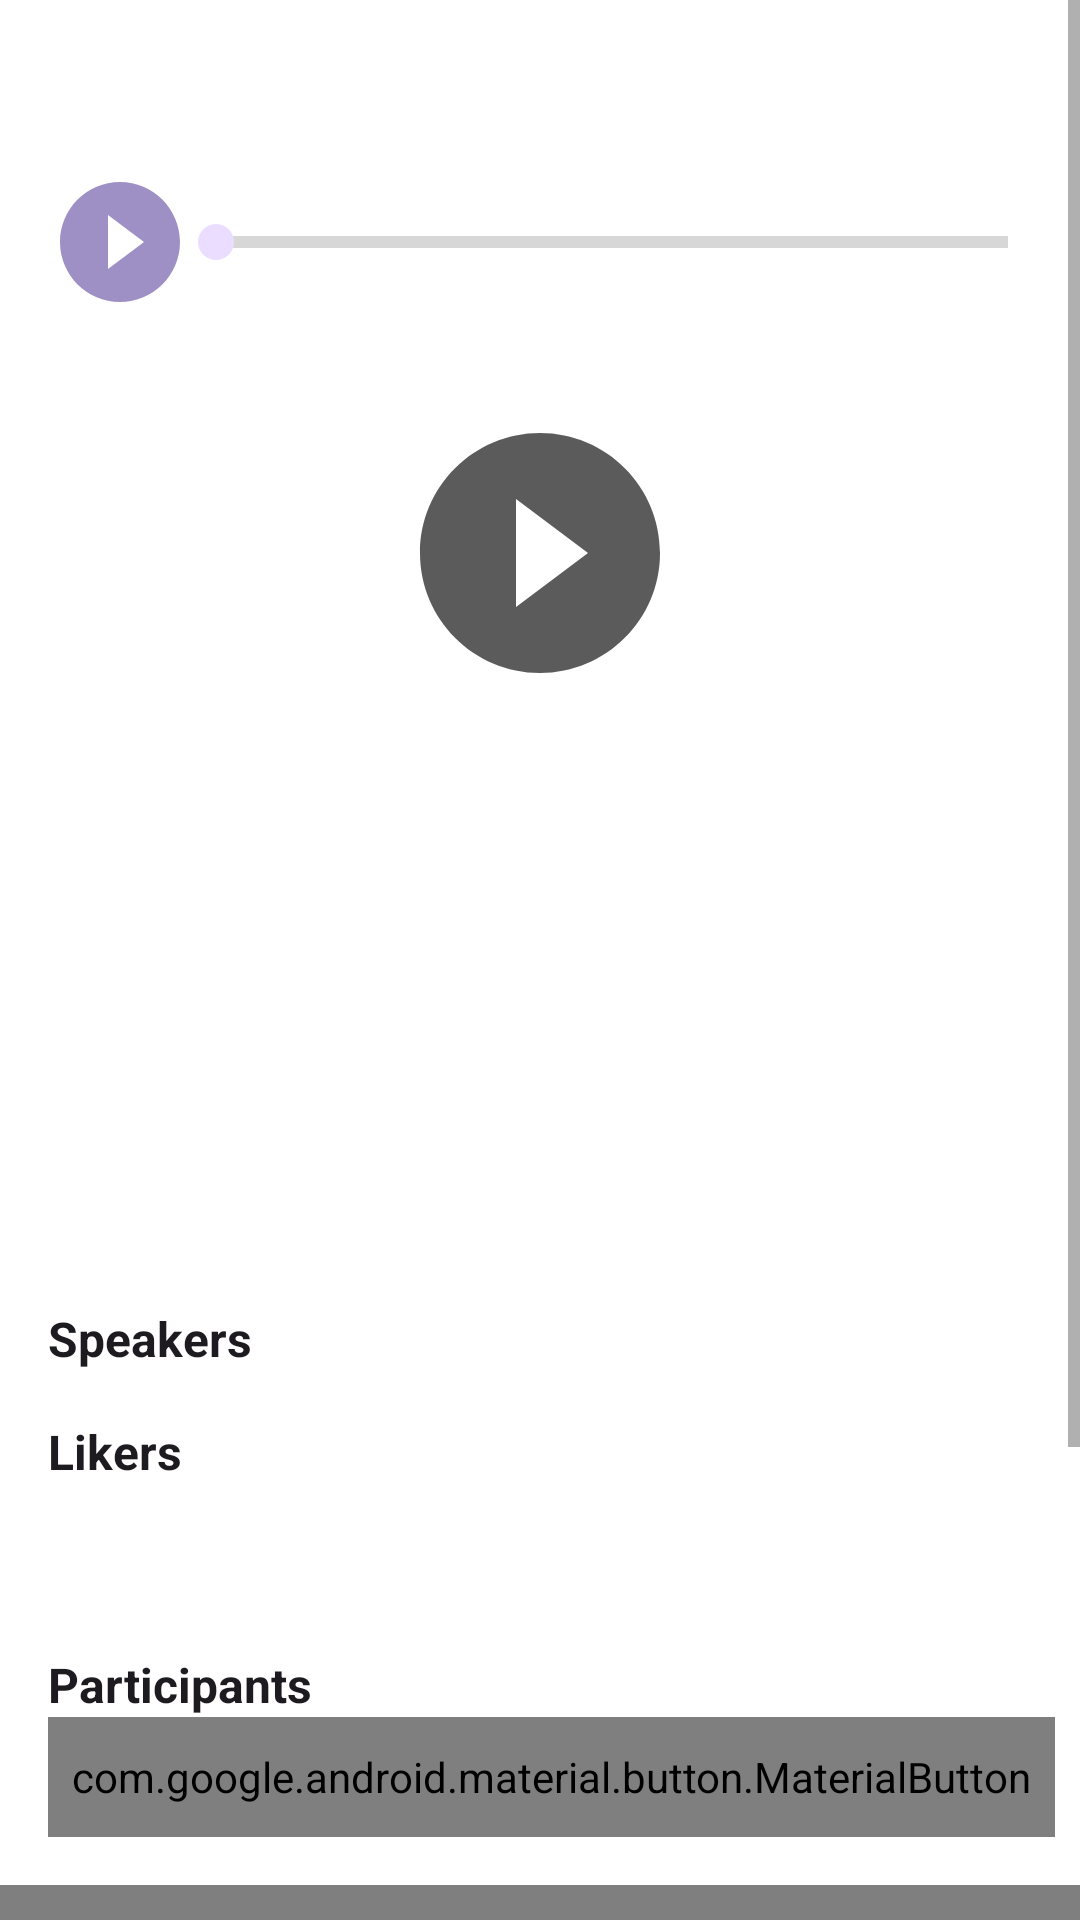

The Android layout XML behind this screen, and the referenced resources:
<!-- AndroidManifest.xml: application theme Theme.NeWork -->
<!-- res/layout/fragment_event_detail.xml -->
<?xml version="1.0" encoding="utf-8"?>
<androidx.constraintlayout.widget.ConstraintLayout xmlns:android="http://schemas.android.com/apk/res/android"
    xmlns:tools="http://schemas.android.com/tools"
    android:layout_width="match_parent"
    android:layout_height="match_parent"
    xmlns:app="http://schemas.android.com/apk/res-auto"
    tools:context=".activity.events.EventDetailsFragment">
    <ScrollView
        android:layout_width="match_parent"
        android:layout_height="match_parent">
        <androidx.constraintlayout.widget.ConstraintLayout
            android:layout_width="match_parent"
            android:layout_height="wrap_content"
            >
            <androidx.constraintlayout.widget.ConstraintLayout
                android:layout_width="0dp"
                android:layout_height="wrap_content"
                app:layout_constraintBottom_toBottomOf="@id/header"
                app:layout_constraintStart_toStartOf="parent"
                app:layout_constraintEnd_toEndOf="parent"
                app:layout_constraintTop_toTopOf="parent"
                android:layout_marginStart="@dimen/common_spacing"
                android:layout_marginTop="@dimen/common_spacing">
                <ImageView
                    android:id="@+id/avatar"
                    android:layout_width="@dimen/posts_avatar_size"
                    android:layout_height="@dimen/posts_avatar_size"
                    android:layout_marginBottom="@dimen/common_spacing"
                    app:layout_constraintStart_toStartOf="parent"
                    app:layout_constraintTop_toTopOf="parent"
                    tools:srcCompat="@drawable/people"
                    android:importantForAccessibility="no" />

                <TextView
                    android:id="@+id/author"
                    android:layout_marginStart="@dimen/common_spacing"
                    app:layout_constraintStart_toEndOf="@id/avatar"
                    app:layout_constraintTop_toTopOf="parent"
                    app:layout_constraintEnd_toEndOf="parent"
                    app:layout_constraintVertical_chainStyle="packed"
                    tools:text="Adison Levin"
                    style="@style/HeaderText" />
                <TextView
                    android:id="@+id/job"
                    android:layout_marginStart="@dimen/common_spacing"
                    app:layout_constraintStart_toEndOf="@id/avatar"
                    app:layout_constraintTop_toBottomOf="@id/author"
                    app:layout_constraintEnd_toEndOf="parent"
                    app:layout_constraintVertical_chainStyle="packed"
                    tools:text="iOS Developer"
                    style="@style/SubheaderText" />
            </androidx.constraintlayout.widget.ConstraintLayout>

            <androidx.constraintlayout.widget.Barrier
                android:id="@+id/header"
                android:layout_width="wrap_content"
                android:layout_height="wrap_content"
                app:barrierDirection="bottom"
                app:layout_constraintTop_toBottomOf="@id/header" />
            <FrameLayout
                android:id="@+id/attachment"
                android:layout_width="match_parent"
                android:layout_height="wrap_content"
                app:layout_constraintStart_toStartOf="parent"
                app:layout_constraintEnd_toEndOf="parent"
                app:layout_constraintTop_toBottomOf="@id/header">
                <ImageView
                    android:id="@+id/imageAttachment"
                    android:layout_width="match_parent"
                    android:layout_height="188dp"
                    android:adjustViewBounds="true"
                    android:visibility="visible"
                    android:layout_gravity="center"
                    android:importantForAccessibility="no" />
                <include layout="@layout/audio_attachment_nested" android:id="@+id/audio_attachment"/>
                <include layout="@layout/video_attachment_nested" android:id="@+id/video_attachment"/>
            </FrameLayout>

            <TextView
                android:id="@+id/event_type"
                android:layout_marginTop="@dimen/common_spacing"
                android:layout_marginStart="@dimen/common_spacing"
                app:layout_constraintStart_toStartOf="parent"
                app:layout_constraintTop_toBottomOf="@id/attachment"
                style="@style/HeaderText"
                tools:text="Online" />

            <TextView
                android:id="@+id/published"
                android:layout_marginTop="@dimen/common_spacing"
                android:layout_marginStart="@dimen/common_spacing"
                app:layout_constraintStart_toStartOf="parent"
                app:layout_constraintTop_toBottomOf="@id/event_type"
                style="@style/SubheaderText"
                tools:text="1020202" />

            <TextView
                android:id="@+id/content"
                android:layout_width="0dp"
                android:layout_height="wrap_content"
                android:autoLink="web"
                android:lineSpacingMultiplier="1.5"
                android:textColor="@color/main_text_color"
                android:layout_marginStart="@dimen/common_spacing"
                android:layout_marginEnd="@dimen/common_spacing"
                android:layout_marginTop="@dimen/common_spacing"
                app:layout_constraintEnd_toEndOf="parent"
                app:layout_constraintStart_toStartOf="parent"
                app:layout_constraintTop_toBottomOf="@id/published"
                tools:text="lalalal" />
            <TextView
                android:id="@+id/link"
                android:layout_width="match_parent"
                android:layout_height="wrap_content"
                app:layout_constraintTop_toBottomOf="@id/content"
                app:layout_constraintStart_toStartOf="parent"
                android:layout_marginTop="@dimen/common_spacing"
                android:layout_marginStart="@dimen/common_spacing"
                style="@style/Link"
                />

            <TextView
                android:id="@+id/speakers_title"
                android:text="@string/speakers"
                android:layout_marginTop="@dimen/common_spacing"
                android:layout_marginStart="@dimen/common_spacing"
                app:layout_constraintEnd_toEndOf="parent"
                app:layout_constraintHorizontal_bias="0.0"
                app:layout_constraintStart_toStartOf="parent"
                app:layout_constraintTop_toBottomOf="@id/link"
                style="@style/HeaderText" />
            <LinearLayout
                android:id="@+id/speakers_avatars"
                android:layout_width="wrap_content"
                android:layout_height="wrap_content"
                android:layout_marginStart="@dimen/common_spacing"
                app:layout_constraintTop_toBottomOf="@id/speakers_title"
                app:layout_constraintStart_toStartOf="parent"
                >
            <include layout="@layout/avatars_nested" android:id="@+id/speakers_avatars_nested"/>
            </LinearLayout>

            <TextView
                android:id="@+id/likers_title"
                android:text="@string/likers"
                android:layout_marginTop="@dimen/common_spacing"
                android:layout_marginStart="@dimen/common_spacing"
                app:layout_constraintEnd_toEndOf="parent"
                app:layout_constraintHorizontal_bias="0.0"
                app:layout_constraintStart_toStartOf="parent"
                app:layout_constraintTop_toBottomOf="@id/speakers_avatars"
                style="@style/HeaderText" />


            <LinearLayout
                android:id="@+id/likers_avatars"
                android:layout_width="wrap_content"
                android:layout_height="wrap_content"
                android:layout_marginStart="@dimen/common_spacing"
                app:layout_constraintTop_toBottomOf="@id/likers_title"
                app:layout_constraintStart_toStartOf="parent"
                >
                <com.google.android.material.button.MaterialButton
                    android:id="@+id/like"
                    style="@style/LikeCheckBox"
                    android:layout_width="wrap_content"
                    android:layout_height="40dp"
                    android:checkable="true"
                    app:icon="@drawable/ic_like_24dp"
                    tools:text="10" />
                <include layout="@layout/avatars_nested" android:id="@+id/likers_avatars_nested"/>
            </LinearLayout>
            <TextView
                android:id="@+id/participants_title"
                android:text="@string/participants"
                android:layout_marginTop="@dimen/common_spacing"
                android:layout_marginStart="@dimen/common_spacing"
                app:layout_constraintEnd_toEndOf="parent"
                app:layout_constraintHorizontal_bias="0.0"
                app:layout_constraintStart_toStartOf="parent"
                app:layout_constraintTop_toBottomOf="@id/likers_avatars"
                style="@style/HeaderText" />

            <LinearLayout
                android:id="@+id/participants_avatars"
                android:layout_width="wrap_content"
                android:layout_height="wrap_content"
                android:layout_marginStart="@dimen/common_spacing"
                app:layout_constraintTop_toBottomOf="@id/participants_title"
                app:layout_constraintStart_toStartOf="parent"
                >
                <com.google.android.material.button.MaterialButton
                    android:id="@+id/participants"
                    style="@style/LikeCheckBox"
                    android:layout_width="wrap_content"
                    android:layout_height="40dp"
                    android:checkable="true"
                    app:icon="@drawable/ic_participants_24dp"
                    tools:text="10" />
                <include layout="@layout/avatars_nested" android:id="@+id/participants_avatars_nested"/>
            </LinearLayout>
            <com.yandex.mapkit.mapview.MapView
                android:id="@+id/map_view"
                android:layout_width="match_parent"
                android:layout_height="221dp"
                android:layout_marginTop="@dimen/common_spacing"
                app:layout_constraintStart_toStartOf="parent"
                app:layout_constraintEnd_toEndOf="parent"
                app:layout_constraintTop_toBottomOf="@id/participants_avatars"
                app:layout_constraintBottom_toBottomOf="parent">
            </com.yandex.mapkit.mapview.MapView>


        </androidx.constraintlayout.widget.ConstraintLayout>
    </ScrollView>
</androidx.constraintlayout.widget.ConstraintLayout>
<!-- res/layout/audio_attachment_nested.xml (included above) -->
<?xml version="1.0" encoding="utf-8"?>
<androidx.constraintlayout.widget.ConstraintLayout xmlns:android="http://schemas.android.com/apk/res/android"
    android:layout_width="match_parent"
    android:layout_height="wrap_content"
    xmlns:app="http://schemas.android.com/apk/res-auto"
    android:visibility="visible"
    android:id="@+id/audio_attachment_nested">

    <ImageButton
        android:id="@+id/playAudio"
        android:layout_width="@dimen/icon_button_min_size"
        android:layout_height="@dimen/icon_button_min_size"
        android:layout_marginStart="@dimen/common_spacing"
        android:background="@drawable/play_circle_filled"
        android:backgroundTint="@color/primary"
        android:contentDescription="@string/play"
        app:layout_constraintStart_toStartOf="parent"
        app:layout_constraintTop_toTopOf="parent" />

    <SeekBar
        android:id="@+id/seek_bar"
        style="@style/Widget.AppCompat.ProgressBar.Horizontal"
        android:layout_width="0dp"
        android:layout_height="0dp"
        android:layout_gravity="center"
        android:layout_marginEnd="@dimen/common_spacing"
        android:backgroundTint="@color/primary"
        android:foregroundTint="@color/primary"
        android:indeterminate="false"
        android:indeterminateBehavior="repeat"
        android:padding="8dp"
        android:progressTint="@color/primary"
        app:layout_constraintBottom_toBottomOf="parent"
        app:layout_constraintEnd_toEndOf="parent"
        app:layout_constraintStart_toEndOf="@id/playAudio"
        app:layout_constraintTop_toTopOf="parent" />

</androidx.constraintlayout.widget.ConstraintLayout>
<!-- res/layout/video_attachment_nested.xml (included above) -->
<?xml version="1.0" encoding="utf-8"?>
<androidx.constraintlayout.widget.ConstraintLayout xmlns:android="http://schemas.android.com/apk/res/android"
    android:layout_width="match_parent"
    android:layout_height="wrap_content"
    xmlns:app="http://schemas.android.com/apk/res-auto"
    android:id="@+id/video_attachment_nested">
    <ImageView
        android:id="@+id/videoThumb"
        android:layout_width="match_parent"
        android:layout_height="255dp"
        android:scaleType="centerCrop"
        android:adjustViewBounds="true"
        app:layout_constraintTop_toTopOf="parent"
        app:layout_constraintStart_toStartOf="parent"
        app:layout_constraintEnd_toEndOf="parent"
        android:padding="@dimen/common_spacing"
        android:importantForAccessibility="no" />
    <VideoView
        android:id="@+id/videoView"
        android:layout_width="match_parent"
        android:layout_height="255dp"
        android:scaleType="centerCrop"
        android:adjustViewBounds="true"
        app:layout_constraintTop_toTopOf="parent"
        app:layout_constraintStart_toStartOf="parent"
        app:layout_constraintEnd_toEndOf="parent"
        android:visibility="invisible"/>
    <ImageButton
        android:id="@+id/playVideo"
        android:layout_width="@dimen/icon_button_big_size"
        android:layout_height="@dimen/icon_button_big_size"
        android:background="@drawable/play_circle_filled"
        app:layout_constraintStart_toStartOf="parent"
        app:layout_constraintTop_toTopOf="parent"
        app:layout_constraintBottom_toBottomOf="parent"
        app:layout_constraintEnd_toEndOf="parent"
        android:contentDescription="@string/play" />
</androidx.constraintlayout.widget.ConstraintLayout>
<!-- res/layout/avatars_nested.xml (included above) -->
<?xml version="1.0" encoding="utf-8"?>
<LinearLayout xmlns:android="http://schemas.android.com/apk/res/android"
    android:layout_width="match_parent"
    android:layout_height="match_parent"
    xmlns:tools="http://schemas.android.com/tools">
    <ImageView
        android:id="@+id/avatar1"
        android:layout_width="@dimen/posts_avatar_size"
        android:layout_height="@dimen/posts_avatar_size"
        tools:srcCompat="@drawable/monogram"
        android:visibility="gone"
        android:importantForAccessibility="no" />

    <ImageView
        android:id="@+id/avatar2"
        android:layout_width="@dimen/posts_avatar_size"
        android:layout_height="@dimen/posts_avatar_size"
        tools:srcCompat="@drawable/monogram"
        android:layout_marginStart="-10dp"
        android:visibility="gone"
        android:importantForAccessibility="no" />

    <ImageView
        android:id="@+id/avatar3"
        android:layout_width="@dimen/posts_avatar_size"
        android:layout_height="@dimen/posts_avatar_size"
        tools:srcCompat="@drawable/monogram"
        android:layout_marginStart="-10dp"
        android:visibility="gone"
        android:importantForAccessibility="no" />

    <ImageView
        android:id="@+id/avatar4"
        android:layout_width="@dimen/posts_avatar_size"
        android:layout_height="@dimen/posts_avatar_size"
        tools:srcCompat="@drawable/monogram"
        android:layout_marginStart="-10dp"
        android:visibility="gone"
        android:importantForAccessibility="no" />

    <ImageView
        android:id="@+id/avatar5"
        android:layout_width="@dimen/posts_avatar_size"
        android:layout_height="@dimen/posts_avatar_size"
        tools:srcCompat="@drawable/monogram"
        android:layout_marginStart="-10dp"
        android:visibility="gone"
        android:importantForAccessibility="no" />

    <TextView
        android:id="@+id/avatar_more"
        android:layout_width="@dimen/posts_avatar_size"
        android:layout_height="@dimen/posts_avatar_size"
        android:background="@drawable/background"
        android:gravity="center"
        android:text="@string/plus"
        android:textColor="#FEF7FF"
        android:textSize="16sp"
        android:layout_marginStart="-10dp"
        android:visibility="gone"/>

</LinearLayout>
<!-- resources referenced by this layout -->
<resources>
  <color name="main_text_color">#49454F</color>
  <color name="primary">#6750A4</color>
  <dimen name="common_spacing">16dp</dimen>
  <dimen name="icon_button_big_size">96dp</dimen>
  <dimen name="icon_button_min_size">48dp</dimen>
  <dimen name="posts_avatar_size">40dp</dimen>
  <!-- drawable background (drawable) -->
  <vector xmlns:android="http://schemas.android.com/apk/res/android"
      android:width="40dp"
      android:height="40dp"
      android:viewportWidth="40"
      android:viewportHeight="40">
    <path
        android:pathData="M20,20m-19,0a19,19 0,1 1,38 0a19,19 0,1 1,-38 0"
        android:strokeWidth="2"
        android:fillColor="#6750A4"
        android:strokeColor="#ffffff"/>
  </vector>
  <!-- drawable ic_participants_24dp (drawable) -->
  <?xml version="1.0" encoding="utf-8"?>
  <selector xmlns:android="http://schemas.android.com/apk/res/android">
      <item
          android:drawable="@drawable/people"
          android:state_checked="true"
          />
      <item
          android:drawable="@drawable/people_outline"
          />
  </selector>
  <string name="likers">Likers</string>
  <string name="participants">Participants</string>
  <string name="play">Play</string>
  <string name="plus" translatable="false">+</string>
  <string name="speakers">Speakers</string>
  <style name="HeaderText">
          <item name="android:layout_width">0dp</item>
          <item name="android:layout_height">wrap_content</item>
          <item name="android:ellipsize">end</item>
          <item name="android:singleLine">true</item>
          <item name="android:textColor">@color/header_text_color</item>
          <item name="android:textSize">16sp</item>
          <item name="android:textStyle">bold</item>
      </style>
  <style name="LikeCheckBox" parent="Widget.MaterialComponents.Button.TextButton.Icon">
          <item name="iconTint">@color/icon_button_tint</item>
          <item name="android:textColor">@color/icon_button_tint</item>
          <item name="android:minWidth">@dimen/icon_button_min_size</item>
          <item name="android:minHeight">@dimen/icon_button_min_size</item>
      </style>
  <style name="Link">
          <item name="android:textColorLink">@color/primary</item>
          <item name="android:visibility">gone</item>
          <item name="android:autoLink">web</item>
      </style>
  <color name="header_text_color">#1D1B20</color>
  <color name="purple_700">#FF3700B3</color>
  <color name="white">#FFFFFFFF</color>
  <color name="secondary">#EADDFF</color>
  <color name="teal_700">#FF018786</color>
  <color name="black">#FF000000</color>
  <style name="Toolbar" parent="@style/Widget.MaterialComponents.Toolbar.Primary">
          <item name="android:background">@color/appbar_color</item>
          <item name="titleTextColor">@color/header_text_color</item>
          <item name="android:layout_width">match_parent</item>
          <item name="android:layout_height">?attr/actionBarSize</item>
          <item name="actionOverflowButtonStyle">@style/OverFlow</item>
      </style>
  <style name="CheckBox" parent="Widget.MaterialComponents.CompoundButton.CheckBox">
          <item name="buttonTint">@color/checkbox_tint</item>
          <item name="android:minWidth">@dimen/icon_button_min_size</item>
          <item name="android:minHeight">@dimen/icon_button_min_size</item>
      </style>
  <style name="OverFlow" parent="Widget.AppCompat.ActionButton.Overflow">
          <item name="android:src">@drawable/account_circle</item>
      </style>
  <style name="FloatingActionButtonStyle" parent="Widget.Design.FloatingActionButton">
          <item name="shapeAppearanceOverlay">@style/Fab</item>
      </style>
  <color name="appbar_color">#FEF7FF</color>
  <style name="Fab" parent="ShapeAppearance.MaterialComponents.SmallComponent">
          <item name="cornerSize">20%</item>
      </style>
</resources>
